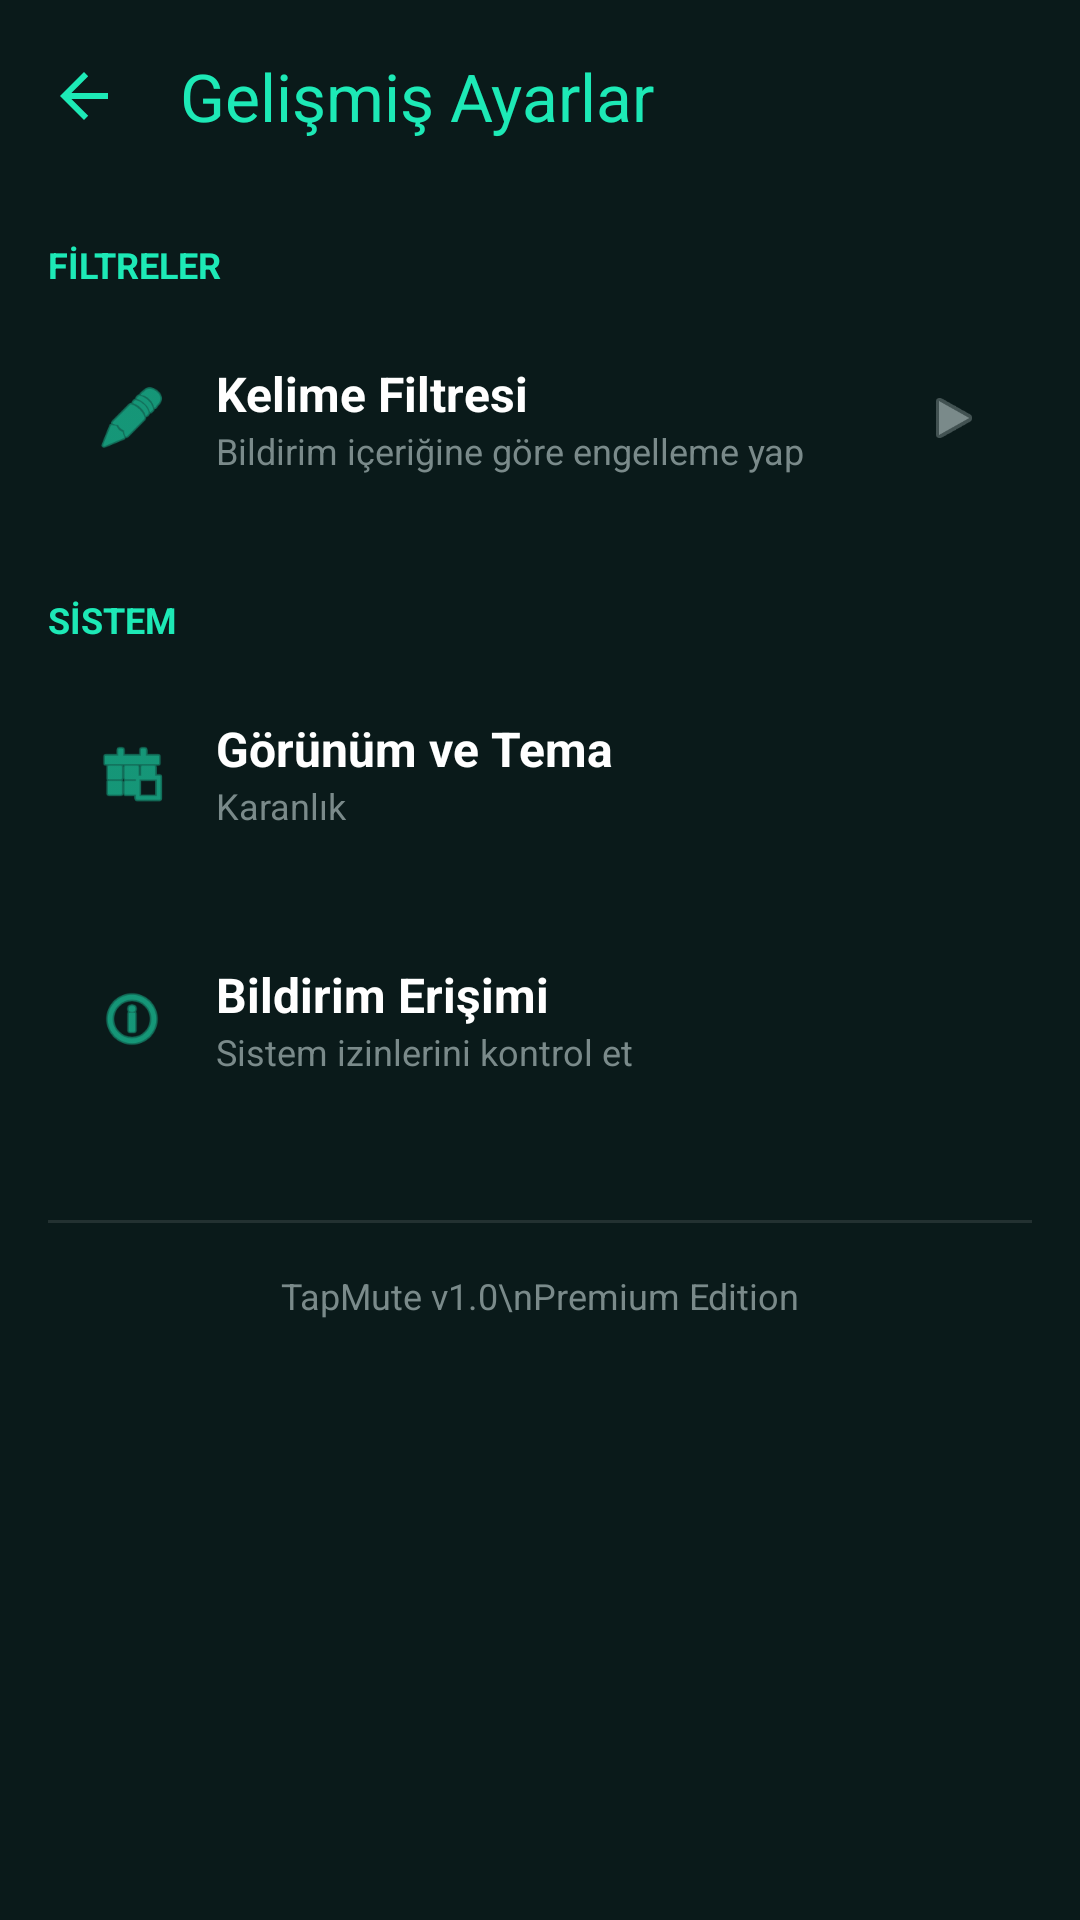

Android layout source for this screen:
<!-- AndroidManifest.xml: activity theme Theme.TapMute -->
<!-- res/layout/activity_settings.xml -->
<?xml version="1.0" encoding="utf-8"?>
<androidx.coordinatorlayout.widget.CoordinatorLayout xmlns:android="http://schemas.android.com/apk/res/android"
    xmlns:app="http://schemas.android.com/apk/res-auto"
    android:layout_width="match_parent"
    android:layout_height="match_parent"
    android:background="@color/bg_dark">

    <com.google.android.material.appbar.AppBarLayout
        android:layout_width="match_parent"
        android:layout_height="wrap_content"
        android:background="@android:color/transparent">

        <com.google.android.material.appbar.MaterialToolbar
            android:id="@+id/toolbar"
            android:layout_width="match_parent"
            android:layout_height="?attr/actionBarSize"
            app:navigationIcon="?attr/homeAsUpIndicator"
            app:navigationIconTint="@color/neon_teal"
            app:title="Gelişmiş Ayarlar"
            app:titleTextColor="@color/neon_teal" />

    </com.google.android.material.appbar.AppBarLayout>

    <androidx.core.widget.NestedScrollView
        android:layout_width="match_parent"
        android:layout_height="match_parent"
        app:layout_behavior="@string/appbar_scrolling_view_behavior">

        <LinearLayout
            android:layout_width="match_parent"
            android:layout_height="wrap_content"
            android:orientation="vertical"
            android:padding="16dp">

            
            <TextView
                android:layout_width="wrap_content"
                android:layout_height="wrap_content"
                android:layout_marginBottom="8dp"
                android:text="FİLTRELER"
                android:textColor="@color/neon_teal"
                android:textSize="12sp"
                android:textStyle="bold" />

            <com.google.android.material.card.MaterialCardView
                android:id="@+id/keywordsSetting"
                android:layout_width="match_parent"
                android:layout_height="wrap_content"
                android:clickable="true"
                android:focusable="true"
                app:cardBackgroundColor="@color/bg_card"
                app:cardCornerRadius="16dp"
                app:strokeWidth="0dp">

                <LinearLayout
                    android:layout_width="match_parent"
                    android:layout_height="wrap_content"
                    android:gravity="center_vertical"
                    android:orientation="horizontal"
                    android:padding="16dp">

                    <ImageView
                        android:layout_width="24dp"
                        android:layout_height="24dp"
                        android:src="@android:drawable/ic_menu_edit"
                        app:tint="@color/neon_teal" />

                    <LinearLayout
                        android:layout_width="0dp"
                        android:layout_height="wrap_content"
                        android:layout_marginStart="16dp"
                        android:layout_weight="1"
                        android:orientation="vertical">

                        <TextView
                            android:layout_width="wrap_content"
                            android:layout_height="wrap_content"
                            android:text="Kelime Filtresi"
                            android:textColor="@color/text_primary"
                            android:textSize="16sp"
                            android:textStyle="bold" />

                        <TextView
                            android:layout_width="wrap_content"
                            android:layout_height="wrap_content"
                            android:text="Bildirim içeriğine göre engelleme yap"
                            android:textColor="@color/text_secondary"
                            android:textSize="12sp" />
                    </LinearLayout>

                    <ImageView
                        android:layout_width="20dp"
                        android:layout_height="20dp"
                        android:src="@android:drawable/ic_media_play"
                        android:rotation="0"
                        app:tint="@color/text_secondary" />
                </LinearLayout>
            </com.google.android.material.card.MaterialCardView>

            
            <TextView
                android:layout_width="wrap_content"
                android:layout_height="wrap_content"
                android:layout_marginTop="24dp"
                android:layout_marginBottom="8dp"
                android:text="SİSTEM"
                android:textColor="@color/neon_teal"
                android:textSize="12sp"
                android:textStyle="bold" />

            <com.google.android.material.card.MaterialCardView
                android:id="@+id/themeSetting"
                android:layout_width="match_parent"
                android:layout_height="wrap_content"
                android:layout_marginBottom="12dp"
                android:clickable="true"
                android:focusable="true"
                app:cardBackgroundColor="@color/bg_card"
                app:cardCornerRadius="16dp"
                app:strokeWidth="0dp">

                <LinearLayout
                    android:layout_width="match_parent"
                    android:layout_height="wrap_content"
                    android:gravity="center_vertical"
                    android:orientation="horizontal"
                    android:padding="16dp">

                    <ImageView
                        android:layout_width="24dp"
                        android:layout_height="24dp"
                        android:src="@android:drawable/ic_menu_today"
                        app:tint="@color/neon_teal" />

                    <LinearLayout
                        android:layout_width="0dp"
                        android:layout_height="wrap_content"
                        android:layout_marginStart="16dp"
                        android:layout_weight="1"
                        android:orientation="vertical">

                        <TextView
                            android:layout_width="wrap_content"
                            android:layout_height="wrap_content"
                            android:text="Görünüm ve Tema"
                            android:textColor="@color/text_primary"
                            android:textSize="16sp"
                            android:textStyle="bold" />

                        <TextView
                            android:id="@+id/currentThemeText"
                            android:layout_width="wrap_content"
                            android:layout_height="wrap_content"
                            android:text="Karanlık"
                            android:textColor="@color/text_secondary"
                            android:textSize="12sp" />
                    </LinearLayout>
                </LinearLayout>
            </com.google.android.material.card.MaterialCardView>

            <com.google.android.material.card.MaterialCardView
                android:id="@+id/notificationAccessSetting"
                android:layout_width="match_parent"
                android:layout_height="wrap_content"
                android:clickable="true"
                android:focusable="true"
                app:cardBackgroundColor="@color/bg_card"
                app:cardCornerRadius="16dp"
                app:strokeWidth="0dp">

                <LinearLayout
                    android:layout_width="match_parent"
                    android:layout_height="wrap_content"
                    android:gravity="center_vertical"
                    android:orientation="horizontal"
                    android:padding="16dp">

                    <ImageView
                        android:layout_width="24dp"
                        android:layout_height="24dp"
                        android:src="@android:drawable/ic_menu_info_details"
                        app:tint="@color/neon_teal" />

                    <LinearLayout
                        android:layout_width="0dp"
                        android:layout_height="wrap_content"
                        android:layout_marginStart="16dp"
                        android:layout_weight="1"
                        android:orientation="vertical">

                        <TextView
                            android:layout_width="wrap_content"
                            android:layout_height="wrap_content"
                            android:text="Bildirim Erişimi"
                            android:textColor="@color/text_primary"
                            android:textSize="16sp"
                            android:textStyle="bold" />

                        <TextView
                            android:layout_width="wrap_content"
                            android:layout_height="wrap_content"
                            android:text="Sistem izinlerini kontrol et"
                            android:textColor="@color/text_secondary"
                            android:textSize="12sp" />
                    </LinearLayout>
                </LinearLayout>
            </com.google.android.material.card.MaterialCardView>

            
            <View
                android:layout_width="match_parent"
                android:layout_height="1dp"
                android:layout_marginTop="32dp"
                android:background="#1AFFFFFF" />

            <TextView
                android:layout_width="match_parent"
                android:layout_height="wrap_content"
                android:layout_marginTop="16dp"
                android:gravity="center"
                android:text="TapMute v1.0\nPremium Edition"
                android:textColor="@color/text_secondary"
                android:textSize="12sp" />

        </LinearLayout>
    </androidx.core.widget.NestedScrollView>

</androidx.coordinatorlayout.widget.CoordinatorLayout>
<!-- resources referenced by this layout -->
<resources>
  <color name="bg_card">#132626</color>
  <color name="bg_dark">#0A1A1A</color>
  <color name="neon_teal">#1DE9B6</color>
  <color name="text_primary">#FFFFFF</color>
  <color name="text_secondary">#7A8A8A</color>
  <style name="Theme.TapMute" parent="Theme.Material3.Dark.NoActionBar">
          <item name="colorPrimary">@color/accent</item>
          <item name="colorPrimaryDark">@color/accent_dark</item>
          <item name="colorAccent">@color/accent</item>
          <item name="android:windowBackground">@color/background</item>
          <item name="android:statusBarColor">@color/background</item>
          <item name="android:navigationBarColor">@color/background</item>
      </style>
  <color name="accent">#FF00E676</color>
  <color name="accent_dark">#FF00C853</color>
  <color name="background">#FF121212</color>
</resources>
